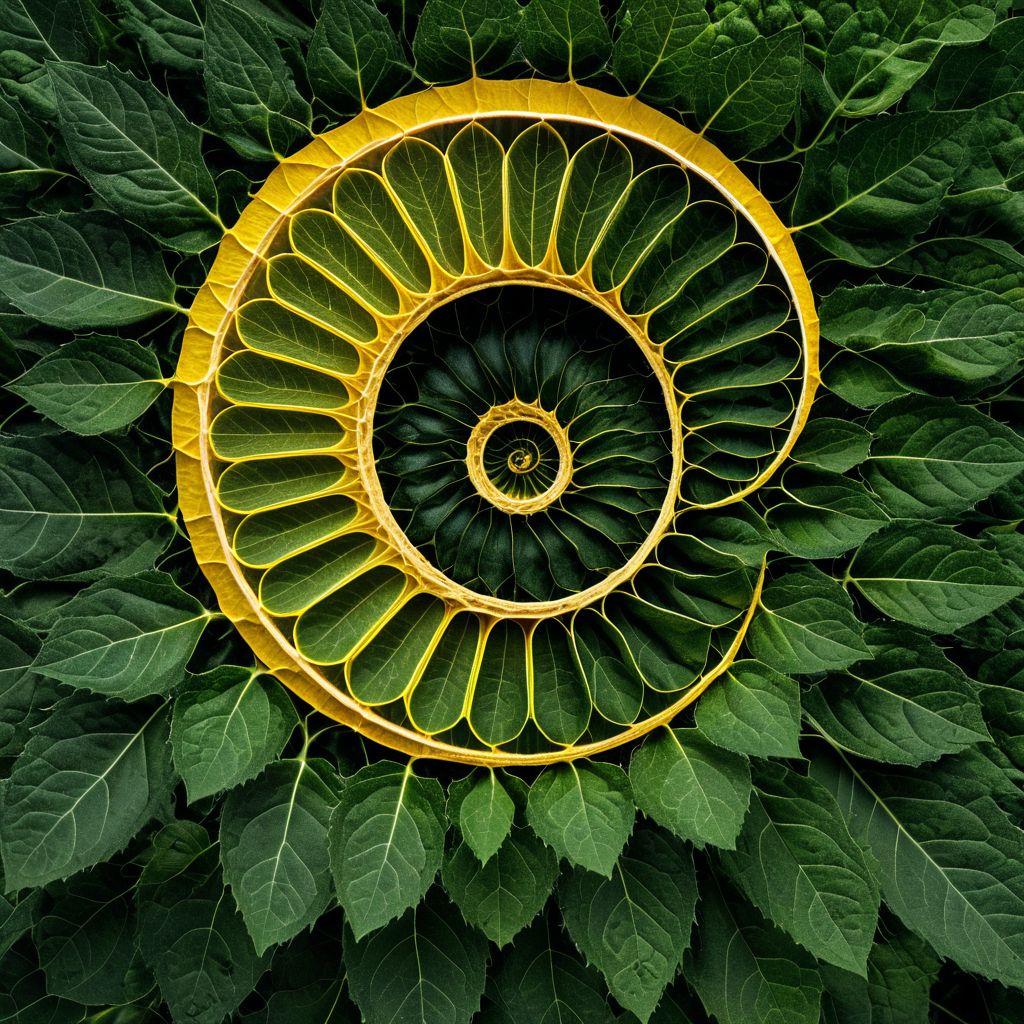
Generation parameters embedded in this image by AUTOMATIC1111 Stable Diffusion web UI or a fork of it (Forge, ...) (PNG 'parameters' text chunk):
The Number 5 & the Golden Ratio in Nature (Photorealism:1.1) (Gothic:1.3)
Negative prompt: bad hands, bad feet, bad faces, weird arms and legs, tattoo, statue, picture frame, anime, cartoon
Steps: 30, Sampler: DPM++ 2M, Schedule type: Karras, CFG scale: 7, Seed: 3725697399, Size: 1024x1024, Model hash: 33e58e8668, Model: Juggernaut-XI-byRunDiffusion, Token merging ratio: 0.1, Version: v1.10.1